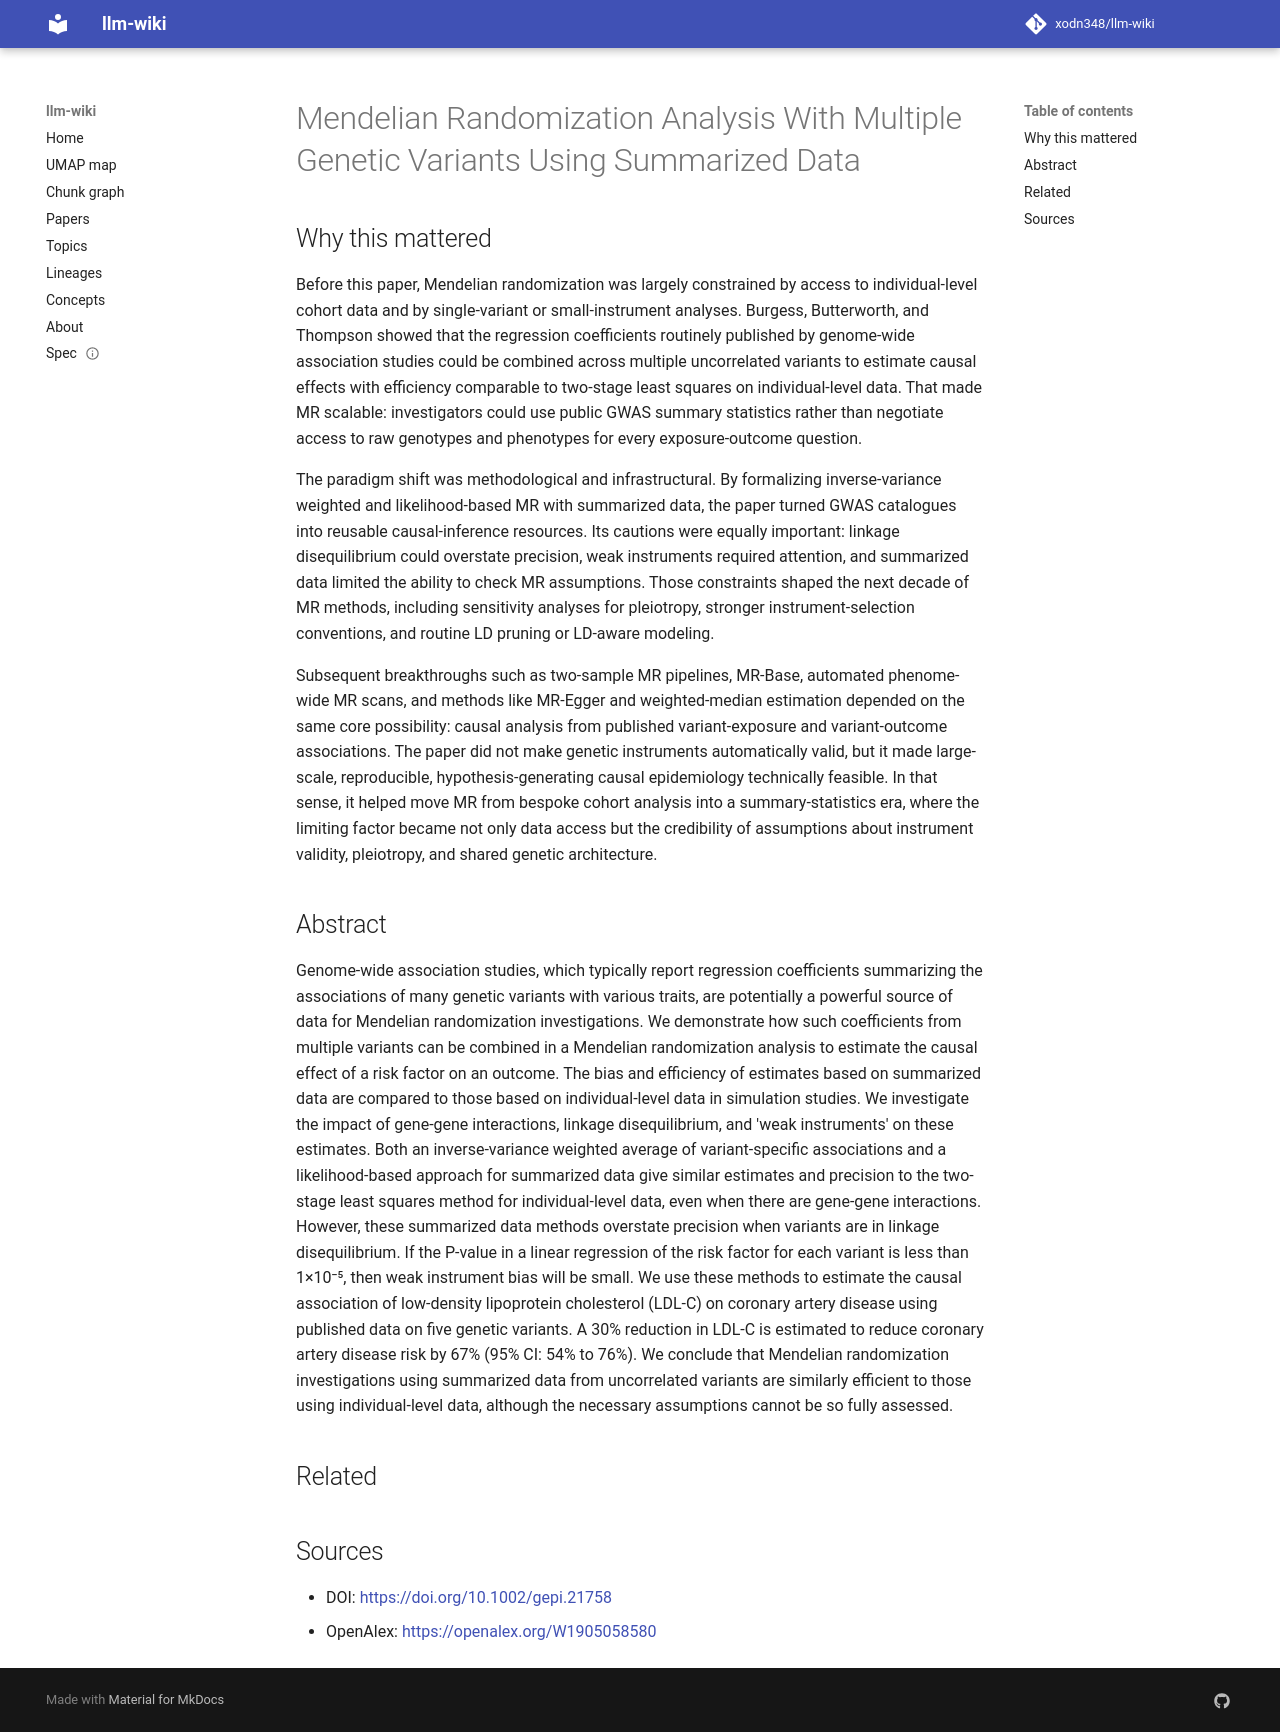

repository: xodn348/llm-wiki · page: paper/10_1002_gepi_21758/index.html · generator: mkdocs

---
title: Mendelian Randomization Analysis With Multiple Genetic Variants Using Summarized
  Data
doi: 10.1002/gepi.21758
openalex_id: https://openalex.org/W1905058580
year: 2013
venue: Genetic Epidemiology
authors: Stephen Burgess, Adam S. Butterworth, Simon G. Thompson
citations: 6353
fleming_tier: true
concepts:
- Mendelian randomization
- Mendelian inheritance
- Genetics
- Biology
- Computational biology
- Randomization
- Genetic variants
- Bioinformatics
- Gene
- Clinical trial
---

# Mendelian Randomization Analysis With Multiple Genetic Variants Using Summarized Data

## Why this mattered

Before this paper, Mendelian randomization was largely constrained by access to individual-level cohort data and by single-variant or small-instrument analyses. Burgess, Butterworth, and Thompson showed that the regression coefficients routinely published by genome-wide association studies could be combined across multiple uncorrelated variants to estimate causal effects with efficiency comparable to two-stage least squares on individual-level data. That made MR scalable: investigators could use public GWAS summary statistics rather than negotiate access to raw genotypes and phenotypes for every exposure-outcome question.

The paradigm shift was methodological and infrastructural. By formalizing inverse-variance weighted and likelihood-based MR with summarized data, the paper turned GWAS catalogues into reusable causal-inference resources. Its cautions were equally important: linkage disequilibrium could overstate precision, weak instruments required attention, and summarized data limited the ability to check MR assumptions. Those constraints shaped the next decade of MR methods, including sensitivity analyses for pleiotropy, stronger instrument-selection conventions, and routine LD pruning or LD-aware modeling.

Subsequent breakthroughs such as two-sample MR pipelines, MR-Base, automated phenome-wide MR scans, and methods like MR-Egger and weighted-median estimation depended on the same core possibility: causal analysis from published variant-exposure and variant-outcome associations. The paper did not make genetic instruments automatically valid, but it made large-scale, reproducible, hypothesis-generating causal epidemiology technically feasible. In that sense, it helped move MR from bespoke cohort analysis into a summary-statistics era, where the limiting factor became not only data access but the credibility of assumptions about instrument validity, pleiotropy, and shared genetic architecture.

## Abstract

Genome-wide association studies, which typically report regression coefficients summarizing the associations of many genetic variants with various traits, are potentially a powerful source of data for Mendelian randomization investigations. We demonstrate how such coefficients from multiple variants can be combined in a Mendelian randomization analysis to estimate the causal effect of a risk factor on an outcome. The bias and efficiency of estimates based on summarized data are compared to those based on individual-level data in simulation studies. We investigate the impact of gene-gene interactions, linkage disequilibrium, and 'weak instruments' on these estimates. Both an inverse-variance weighted average of variant-specific associations and a likelihood-based approach for summarized data give similar estimates and precision to the two-stage least squares method for individual-level data, even when there are gene-gene interactions. However, these summarized data methods overstate precision when variants are in linkage disequilibrium. If the P-value in a linear regression of the risk factor for each variant is less than 1×10⁻⁵, then weak instrument bias will be small. We use these methods to estimate the causal association of low-density lipoprotein cholesterol (LDL-C) on coronary artery disease using published data on five genetic variants. A 30% reduction in LDL-C is estimated to reduce coronary artery disease risk by 67% (95% CI: 54% to 76%). We conclude that Mendelian randomization investigations using summarized data from uncorrelated variants are similarly efficient to those using individual-level data, although the necessary assumptions cannot be so fully assessed.


## Related



## Sources

- DOI: [https://doi.org/10.1002/gepi.21758](https://doi.org/10.1002/gepi.21758)
- OpenAlex: [https://openalex.org/W1905058580](https://openalex.org/W1905058580)
